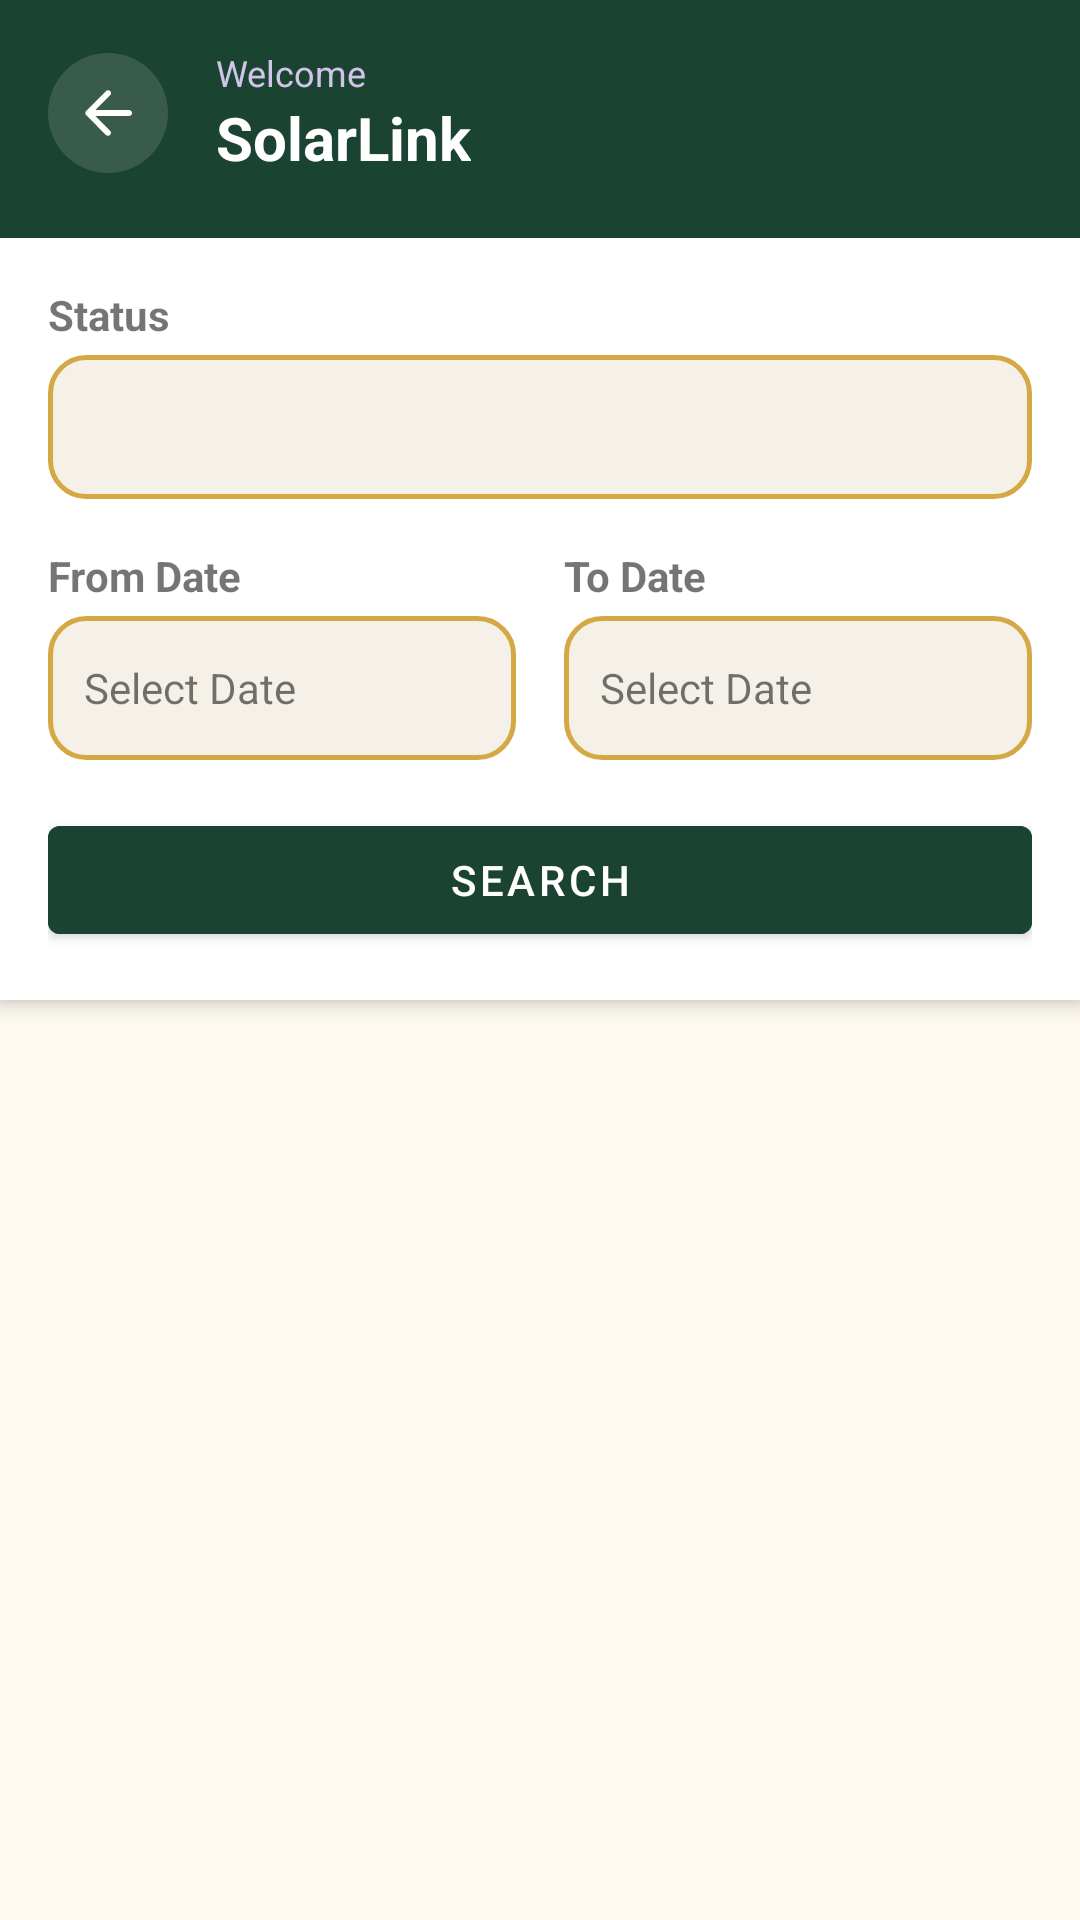

Here is an Android app screen rendered from its layout file. Give the layout XML and the strings, colors and styles it references.
<!-- AndroidManifest.xml: application theme Theme.SmartSolarMicrogrid -->
<!-- res/layout/activity_search_booking.xml -->
<?xml version="1.0" encoding="utf-8"?>
<LinearLayout xmlns:android="http://schemas.android.com/apk/res/android"
    xmlns:app="http://schemas.android.com/apk/res-auto"
    android:layout_width="match_parent"
    android:layout_height="match_parent"
    android:orientation="vertical"
    android:background="@color/backgroundColor">

    
    <include
        android:id="@+id/customTopBar"
        layout="@layout/view_custom_top_bar"
        android:layout_width="match_parent"
        android:layout_height="wrap_content"
        app:elevation="4dp" />

    <LinearLayout
        android:layout_width="match_parent"
        android:layout_height="wrap_content"
        android:orientation="vertical"
        android:padding="16dp"
        android:background="@android:color/white"
        android:elevation="4dp"
        android:layout_marginBottom="8dp">

        <TextView
            android:layout_width="wrap_content"
            android:layout_height="wrap_content"
            android:text="Status"
            android:textStyle="bold"
            android:layout_marginBottom="4dp"/>
        <Spinner
            android:id="@+id/spinnerStatus"
            android:layout_width="match_parent"
            android:layout_height="48dp"
            android:background="@drawable/bg_input_outlined"
            android:layout_marginBottom="16dp"/>

        <LinearLayout
            android:layout_width="match_parent"
            android:layout_height="wrap_content"
            android:orientation="horizontal"
            android:layout_marginBottom="16dp">
            
            <LinearLayout
                android:layout_width="0dp"
                android:layout_height="wrap_content"
                android:layout_weight="1"
                android:orientation="vertical"
                android:layout_marginEnd="8dp">
                <TextView
                    android:layout_width="wrap_content"
                    android:layout_height="wrap_content"
                    android:text="From Date"
                    android:textStyle="bold"
                    android:layout_marginBottom="4dp"/>
                <TextView
                    android:id="@+id/textFromDate"
                    android:layout_width="match_parent"
                    android:layout_height="48dp"
                    android:background="@drawable/bg_input_outlined"
                    android:gravity="center_vertical"
                    android:paddingStart="12dp"
                    android:text="Select Date" />
            </LinearLayout>

            <LinearLayout
                android:layout_width="0dp"
                android:layout_height="wrap_content"
                android:layout_weight="1"
                android:orientation="vertical"
                android:layout_marginStart="8dp">
                <TextView
                    android:layout_width="wrap_content"
                    android:layout_height="wrap_content"
                    android:text="To Date"
                    android:textStyle="bold"
                    android:layout_marginBottom="4dp"/>
                <TextView
                    android:id="@+id/textToDate"
                    android:layout_width="match_parent"
                    android:layout_height="48dp"
                    android:background="@drawable/bg_input_outlined"
                    android:gravity="center_vertical"
                    android:paddingStart="12dp"
                    android:text="Select Date" />
            </LinearLayout>
        </LinearLayout>

        <Button
            android:id="@+id/buttonSearch"
            android:layout_width="match_parent"
            android:layout_height="48dp"
            android:text="Search"
            android:backgroundTint="@color/colorPrimary"
            android:textColor="@android:color/white"/>
    </LinearLayout>

    <ProgressBar
        android:id="@+id/progressSearch"
        android:layout_width="wrap_content"
        android:layout_height="wrap_content"
        android:layout_gravity="center"
        android:visibility="gone"
        android:layout_marginTop="32dp"/>

    <TextView
        android:id="@+id/textEmpty"
        android:layout_width="wrap_content"
        android:layout_height="wrap_content"
        android:layout_gravity="center"
        android:text="No bookings found"
        android:visibility="gone"
        android:layout_marginTop="32dp"/>

    <androidx.recyclerview.widget.RecyclerView
        android:id="@+id/recyclerSearch"
        android:layout_width="match_parent"
        android:layout_height="match_parent"
        android:padding="8dp"
        android:clipToPadding="false"/>

</LinearLayout>
<!-- res/layout/view_custom_top_bar.xml (included above) -->
<?xml version="1.0" encoding="utf-8"?>
<com.google.android.material.card.MaterialCardView
    xmlns:android="http://schemas.android.com/apk/res/android"
    xmlns:app="http://schemas.android.com/apk/res-auto"
    xmlns:tools="http://schemas.android.com/tools"
    android:layout_width="match_parent"
    android:layout_height="wrap_content"
    android:layout_margin="0dp"
    app:cardCornerRadius="0dp"
    app:cardElevation="4dp"
    app:cardBackgroundColor="@color/colorPrimary"
    android:fitsSystemWindows="true">

    <androidx.constraintlayout.widget.ConstraintLayout
        android:layout_width="match_parent"
        android:layout_height="wrap_content"
        android:paddingTop="16dp"
        android:paddingBottom="20dp"
        android:paddingStart="16dp"
        android:paddingEnd="16dp">

        
        <ImageButton
            android:id="@+id/btnNavBack"
            android:layout_width="40dp"
            android:layout_height="40dp"
            android:background="@drawable/bg_social_circle"
            android:backgroundTint="#20FFFFFF"
            android:rotation="180"
            android:src="@drawable/ic_arrow_right"
            android:visibility="visible"
            android:contentDescription="Back"
            app:layout_constraintBottom_toBottomOf="parent"
            app:layout_constraintStart_toStartOf="parent"
            app:layout_constraintTop_toTopOf="parent"
            app:tint="@color/white" />

        
        <LinearLayout
            android:id="@+id/layoutNavTitle"
            android:layout_width="0dp"
            android:layout_height="wrap_content"
            android:layout_marginStart="16dp"
            android:orientation="vertical"
            app:layout_constraintBottom_toBottomOf="parent"
            app:layout_constraintStart_toEndOf="@id/btnNavBack"
            app:layout_constraintTop_toTopOf="parent"
            app:layout_constraintEnd_toEndOf="parent">

            <TextView
                android:id="@+id/textNavSubtitle"
                android:layout_width="wrap_content"
                android:layout_height="wrap_content"
                android:text="Welcome"
                android:textColor="#D1C4E9"
                android:textSize="12sp" />

            <TextView
                android:id="@+id/textNavTitle"
                android:layout_width="wrap_content"
                android:layout_height="wrap_content"
                android:ellipsize="end"
                android:maxLines="1"
                android:text="SolarLink"
                android:textColor="@color/white"
                android:textSize="20sp"
                android:textStyle="bold" />
        </LinearLayout>

    </androidx.constraintlayout.widget.ConstraintLayout>
</com.google.android.material.card.MaterialCardView>
<!-- resources referenced by this layout -->
<resources>
  <color name="backgroundColor">#FFFBF0</color>
  <color name="colorPrimary">#1B4332</color>
  <color name="white">#FFFFFFFF</color>
  <!-- drawable bg_input_outlined (drawable) -->
  <?xml version="1.0" encoding="utf-8"?>
  <shape xmlns:android="http://schemas.android.com/apk/res/android"
      android:shape="rectangle">
      <corners android:radius="12dp" />
      <solid android:color="#F5F0E8" />
      <stroke android:width="1.5dp" android:color="#D4A843" />
  </shape>
  <!-- drawable bg_social_circle (drawable) -->
  <?xml version="1.0" encoding="utf-8"?>
  <shape xmlns:android="http://schemas.android.com/apk/res/android"
      android:shape="oval">
      <solid android:color="#E8C96A" />
  </shape>
  <!-- drawable ic_arrow_right (drawable) -->
  <vector xmlns:android="http://schemas.android.com/apk/res/android"
      android:width="24dp"
      android:height="24dp"
      android:viewportWidth="24"
      android:viewportHeight="24"
      android:tint="#FFFFFF">
      <path
          android:fillColor="@android:color/white"
          android:pathData="M5,13h11.17l-4.88,4.88c-0.39,0.39 -0.39,1.03 0,1.42c0.39,0.39 1.02,0.39 1.41,0l6.59,-6.59c0.39,-0.39 0.39,-1.02 0,-1.41l-6.58,-6.6c-0.39,-0.39 -1.02,-0.39 -1.41,0c-0.39,0.39 -0.39,1.02 0,1.41L16.17,11H5c-0.55,0 -1,0.45 -1,1c0,0.55 0.45,1 1,1z"/>
  </vector>
  <style name="Theme.SmartSolarMicrogrid" parent="Theme.MaterialComponents.Light.NoActionBar">
          
          <item name="colorPrimary">@color/colorPrimary</item>
          <item name="colorPrimaryVariant">@color/colorPrimaryDark</item>
          <item name="colorOnPrimary">@color/white</item>
          
          <item name="colorSecondary">@color/colorAccent</item>
          <item name="colorSecondaryVariant">@color/colorAccentSoft</item>
          <item name="colorOnSecondary">@color/white</item>
  
          
          <item name="android:statusBarColor">@color/colorPrimary</item>
          <item name="android:windowLightStatusBar" tools:targetApi="23">false</item>
          
          <item name="android:windowBackground">@color/backgroundColor</item>
  
          <item name="android:textColorPrimary">@color/textColorPrimary</item>
          <item name="android:textColorSecondary">@color/textColorSecondary</item>
  
          <item name="textInputStyle">@style/Widget.App.TextInputLayout</item>
          <item name="editTextStyle">@style/Widget.App.EditText</item>
      </style>
  <color name="colorPrimaryDark">#142e24</color>
  <color name="colorAccent">#D4A843</color>
  <color name="colorAccentSoft">#E8C96A</color>
  <color name="textColorPrimary">#2D2D2D</color>
  <color name="textColorSecondary">#5C5C5C</color>
  <style name="Widget.App.TextInputLayout" parent="Widget.MaterialComponents.TextInputLayout.OutlinedBox">
          <item name="boxStrokeColor">@color/inputFocusBorder</item>
          <item name="boxBackgroundColor">@color/white</item>
          <item name="hintTextColor">@color/textColorSecondary</item>
          <item name="android:textColorHint">@color/textColorHint</item>
          <item name="boxCornerRadiusTopStart">16dp</item>
          <item name="boxCornerRadiusTopEnd">16dp</item>
          <item name="boxCornerRadiusBottomStart">16dp</item>
          <item name="boxCornerRadiusBottomEnd">16dp</item>
          <item name="boxStrokeWidth">1dp</item>
      </style>
  <style name="Widget.App.EditText" parent="Widget.MaterialComponents.TextInputEditText.OutlinedBox">
          <item name="android:textColor">@color/textColorPrimary</item>
          <item name="android:textSize">15sp</item>
      </style>
  <color name="inputFocusBorder">#1B4332</color>
  <color name="textColorHint">#A0A0A0</color>
</resources>
